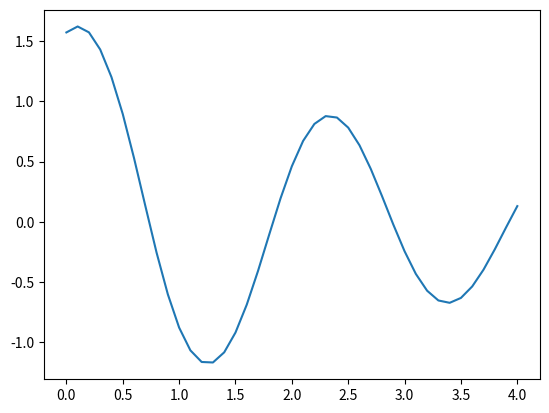
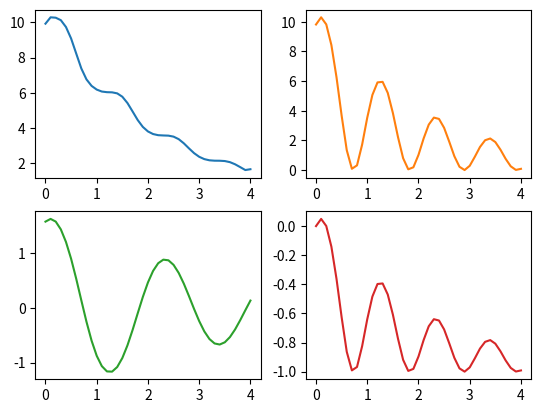

Generate these figures, in order, with matplotlib:
import numpy as np
from scipy.integrate import solve_ivp
import matplotlib.pyplot as plt


# Oppgave 2a)
class Pendulum:
    def __init__(self, L=1, M=1, g=9.81):
        """
        Tar inn parameterne L, M og g. Om noe annet ikke er gitt så er 
        L = 1 m, M = 1 kg og g = 9.81 m/s^2 som standardverdi.
        """
        self.L = L
        self.M = M
        self.g = g
        self._solved = False

    @property
    def t(self):
        if self._solved:
            return self._t
        else:
            raise AssertionError(
                "No solution found. Did you remember to call solve?"
            )

    @property
    def theta(self):
        if self._solved:
            return self._theta
        else:
            raise AssertionError(
                "No solution found. Did you remember to call solve?"
            )

    @property
    def omega(self):
        if self._solved:
            return self._omega
        else:
            raise AssertionError(
                "No solution found. Did you remember to call solve?"
            )

    @property
    def x(self):
        return self.L * np.sin(self.theta)

    @property
    def y(self):
        return -(self.L * np.cos(self.theta))

    @property
    def potential(self):
        return self.M * self.g * (self.y + self.L)

    @property
    def vx(self):
        return np.gradient(self.x)

    @property
    def vy(self):
        return np.gradient(self.y)

    # TO DO: det er noe som feiler formlene.
    # kinetic er alt for lav, eller så er potential alt for høy.
    # virker som periodene stemmer, men størrelsen på kinetic og potential er rar.
    @property
    def kinetic(self):
        return (1 / 2) * self.M * (self.vx ** 2 + self.vy ** 2)

    def __call__(self, t, y):
        """
        Tar inn parameterne t og y som brukes i to funksjoner og
        returnerer de deriverte (h.s. av ODE-systemene).
        """
        theta, omega = y
        theta_deriv = omega
        omega_deriv = -self.g / self.L * np.sin(theta)
        return theta_deriv, omega_deriv

    # Oppgave 2c)
    def solve(self, y0, T, dt, angle="rad"):
        """ Beregner løsninger av ODE-systemet for 0 <= t <= T """
        if angle == "deg":
            y0[0] = np.radians(y0[0])

        sol = solve_ivp(self, (0, T), y0,
                        t_eval=np.linspace(0, T, int(T/dt)+1))
        self._t = sol.t
        self._theta, self._omega = sol.y[0], sol.y[1]
        self._solved = True


class DampenedPendulum(Pendulum):
    def __init__(self, B, L=1, M=1, g=9.81):
        super().__init__(L, M, g)
        self._B = B

    def __call__(self, t, y):
        theta, omega = y
        theta_deriv = omega
        omega_deriv = (
            (-self.g / self.L) * np.sin(theta)
        ) - (self._B / self.M) * omega
        return theta_deriv, omega_deriv


# just for basic test, need better test case
# TO DO: add titles and such to plots
pend = DampenedPendulum(0.5)
pend.solve((np.pi / 2, 1), 4, 0.1)

plt.plot(pend.t, pend.theta)

fig, ((ax1, ax2), (ax3, ax4)) = plt.subplots(2, 2)
ax1.plot(pend.t, pend.kinetic * 100 + pend.potential)
ax2.plot(pend.t, pend.potential, 'tab:orange')
ax3.plot(pend.t, pend.theta, 'tab:green')
ax4.plot(pend.t, pend.y, 'tab:red')
plt.show()
print(pend.potential + pend.kinetic)
